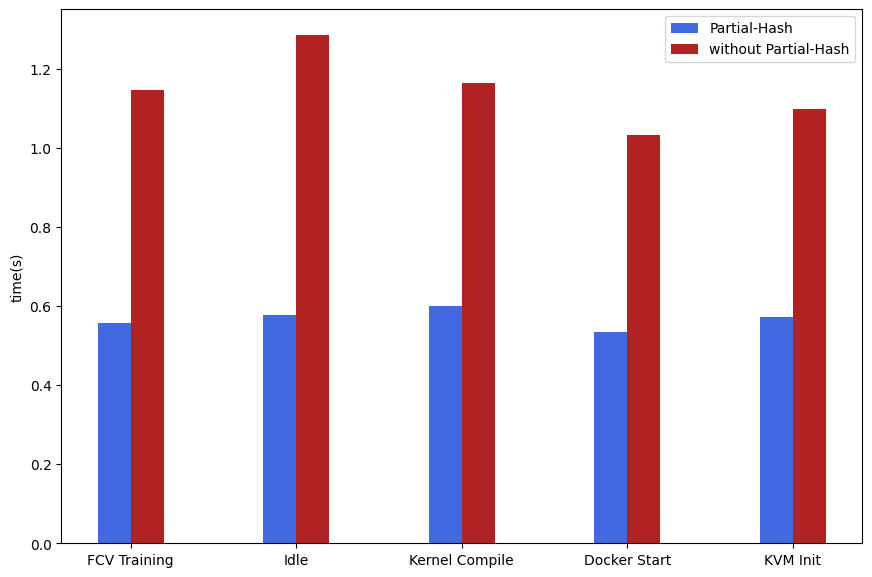

Python code for this plot:
# 并列柱状图
import matplotlib.pyplot as plt
plt.rcParams['font.sans-serif']=['SimHei']#设置字体以便支持中文
import numpy as np

x=np.arange(5)#柱状图在横坐标上的位置
#列出你要显示的数据，数据的列表长度与x长度相同

y1=[0.5567123692808192,0.5783602800307962,0.5999582642128273,0.5352330461674398,0.572245099753405]
y2=[1.1468531468531469, 1.2869692532942898, 1.1641842743332178, 1.032934131736527,1.0980253878702397]

for i in range(len(y1)):
    print(1-y1[i]/y2[i])


bar_width=0.2#设置柱状图的宽度
tick_label=['FCV Training','Idle','Kernel Compile','Docker Start','KVM Init']
plt.figure(figsize=(9,6))

#绘制并列柱状图
plt.bar(x,y1,bar_width,color='royalblue',label='Partial-Hash')
plt.bar(x+bar_width,y2,bar_width,color='firebrick',label='without Partial-Hash')

plt.ylabel('time(s)')


plt.legend()#显示图例，即label
plt.xticks(x+bar_width/2,tick_label)#显示x坐r标轴的标签,即tick_label,调整位置，使其落在两个直方图中间位置
plt.subplots_adjust(left=0.09, right=0.98, top=0.98, bottom=0.09)

plt.savefig('partial_acc.pdf')


plt.show()